Image classification data set "leaf_disease_dataset" (dhawsespandan/agrisense-ai on GitHub). Class labels (5): alternaria leaf spot, brown spot, gray spot, healthy leaf, rust.

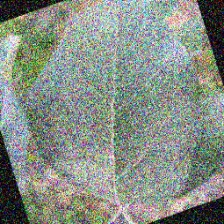
Label: healthy leaf

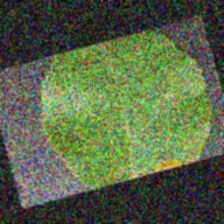
Label: alternaria leaf spot

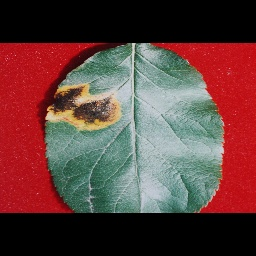
Label: rust

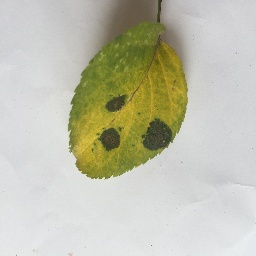
Label: brown spot

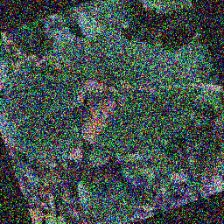
Label: gray spot

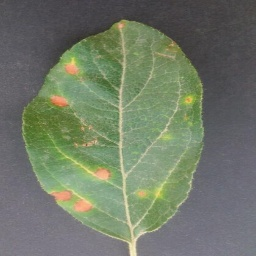
Label: alternaria leaf spot
